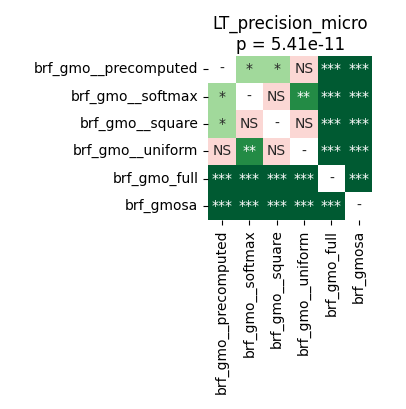

Values plotted in this chart, from the file beside it:
	brf_gmo__precomputed	brf_gmo__softmax	brf_gmo__square	brf_gmo__uniform	brf_gmo_full	brf_gmosa
brf_gmo__precomputed	1.0	0.02917	0.0312	0.6685	5.0862630208333336e-05	5.0862630208333336e-05
brf_gmo__softmax	0.02917	1.0	0.1497	0.00943	5.0862630208333336e-05	5.0862630208333336e-05
brf_gmo__square	0.0312	0.1497	1.0	0.3455	5.0862630208333336e-05	5.0862630208333336e-05
brf_gmo__uniform	0.6685	0.00943	0.3455	1.0	5.0862630208333336e-05	5.0862630208333336e-05
brf_gmo_full	5.0862630208333336e-05	5.0862630208333336e-05	5.0862630208333336e-05	5.0862630208333336e-05	1.0	5.0862630208333336e-05
brf_gmosa	5.0862630208333336e-05	5.0862630208333336e-05	5.0862630208333336e-05	5.0862630208333336e-05	5.0862630208333336e-05	1.0
